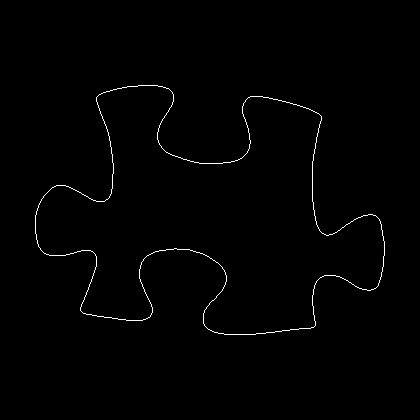

The table this chart was drawn from, first rows:
35, 215
35, 216
35, 217
35, 218
35, 219
35, 220
35, 221
35, 222
35, 223
35, 224
35, 225
35, 226
35, 227
35, 228
35, 229
35, 230
35, 231
35, 232
35, 233
36, 234
36, 235
36, 236
36, 237
36, 238
36, 239
37, 240
37, 241
37, 242
37, 243
38, 244
38, 245
38, 246
39, 247
40, 248
40, 249
41, 250
42, 251
43, 252
44, 253
45, 253
46, 254
47, 254
48, 254
49, 255
50, 255
51, 255
52, 255
53, 255
54, 255
55, 255
56, 255
57, 255
58, 255
59, 255
60, 255
61, 255
62, 255
63, 255
64, 255
65, 255
66, 254
... 1,336 more rows
